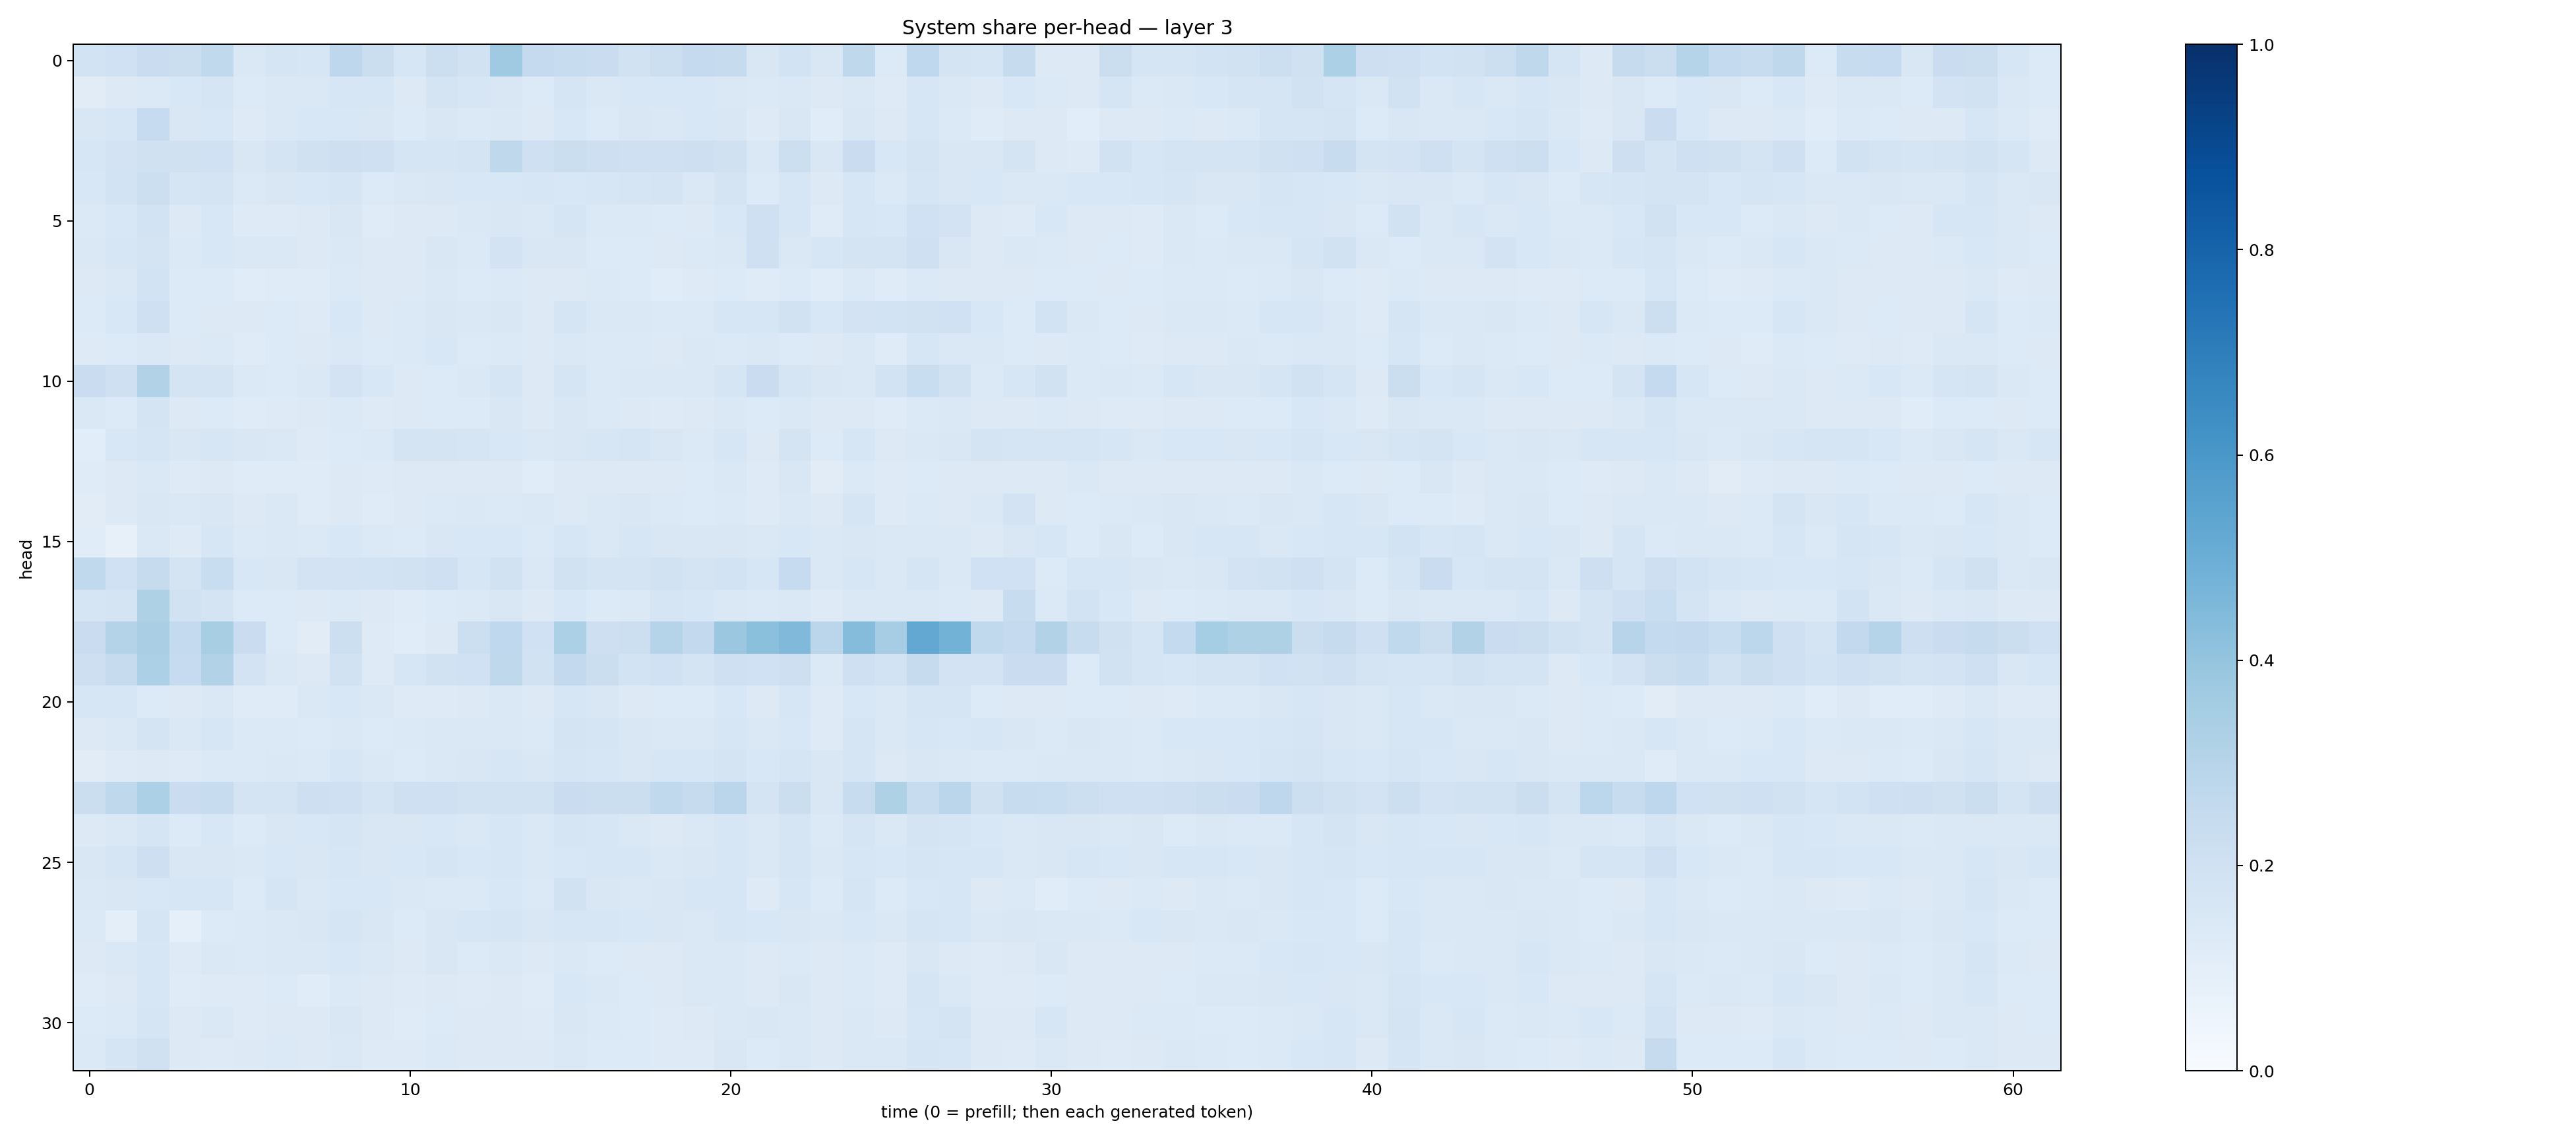

Values plotted in this chart, from the file beside it:
0.185699, 0.20142454, 0.22861405, 0.22599569, 0.26493883, 0.14093544, 0.17011468, 0.1571239, 0.27508524, 0.2236752, 0.15754409, 0.21865402, 0.1889069, 0.37103483, 0.25001317, 0.23912323, 0.22748959, 0.19499303, 0.21679905, 0.2514824, 0.24437498, 0.1502492, 0.1836294, 0.1495036
0.1109, 0.1264, 0.14, 0.1539, 0.1694, 0.1339, 0.1419, 0.1429, 0.1615, 0.1575, 0.1319, 0.1777, 0.1565, 0.1516, 0.1333, 0.1643, 0.1418, 0.1546, 0.1539, 0.1533, 0.1431, 0.14, 0.1439, 0.1308
0.149, 0.1569, 0.2466, 0.1486, 0.1545, 0.1245, 0.1474, 0.1526, 0.1535, 0.1491, 0.1348, 0.1489, 0.1406, 0.1433, 0.1288, 0.1542, 0.1331, 0.1511, 0.1419, 0.1532, 0.1513, 0.1245, 0.1516, 0.1158
0.16, 0.1807, 0.1989, 0.1964, 0.2013, 0.1505, 0.1788, 0.1987, 0.2133, 0.2098, 0.165, 0.1703, 0.1732, 0.2709, 0.2045, 0.22, 0.2144, 0.2035, 0.2043, 0.2139, 0.1976, 0.1467, 0.2156, 0.1522
0.1537, 0.1853, 0.2158, 0.1708, 0.1743, 0.1405, 0.1491, 0.1529, 0.167, 0.1338, 0.1461, 0.1506, 0.1539, 0.1558, 0.1601, 0.1536, 0.1594, 0.1699, 0.1768, 0.148, 0.1785, 0.1359, 0.1566, 0.1274
0.1367, 0.1546, 0.1858, 0.1323, 0.1543, 0.1226, 0.1212, 0.1265, 0.1497, 0.1196, 0.1251, 0.1251, 0.1412, 0.152, 0.143, 0.1662, 0.1383, 0.1397, 0.133, 0.1326, 0.1547, 0.2084, 0.158, 0.1193
0.1446, 0.1566, 0.1762, 0.1383, 0.1549, 0.1417, 0.1465, 0.132, 0.1445, 0.1266, 0.1322, 0.1488, 0.1386, 0.1811, 0.1486, 0.1487, 0.1359, 0.1351, 0.1328, 0.14, 0.1469, 0.2036, 0.1446, 0.1572
0.1266, 0.1454, 0.1872, 0.133, 0.1366, 0.1164, 0.1175, 0.1206, 0.1376, 0.127, 0.1309, 0.1449, 0.1352, 0.1386, 0.1255, 0.1323, 0.1376, 0.1349, 0.115, 0.1233, 0.1332, 0.1199, 0.1339, 0.1169
0.1335, 0.1533, 0.2067, 0.1346, 0.1316, 0.1296, 0.1344, 0.1249, 0.1529, 0.1305, 0.1376, 0.1519, 0.1432, 0.1506, 0.1327, 0.1652, 0.146, 0.1451, 0.1371, 0.1371, 0.1583, 0.1598, 0.19, 0.1545
0.1217, 0.1342, 0.1457, 0.1258, 0.1399, 0.1207, 0.1345, 0.1263, 0.1435, 0.1346, 0.14, 0.1548, 0.1344, 0.1384, 0.1275, 0.1481, 0.1389, 0.1375, 0.1272, 0.1428, 0.1384, 0.1409, 0.1363, 0.1291
0.2285, 0.2104, 0.3144, 0.1747, 0.1775, 0.1403, 0.1329, 0.1451, 0.1823, 0.1545, 0.1304, 0.1347, 0.1479, 0.1688, 0.1288, 0.1667, 0.1401, 0.1415, 0.1441, 0.1477, 0.1714, 0.2281, 0.1642, 0.1494
0.1407, 0.1338, 0.1771, 0.1296, 0.1347, 0.1204, 0.1248, 0.1253, 0.1377, 0.1245, 0.1291, 0.1331, 0.1363, 0.15, 0.1302, 0.1495, 0.1372, 0.1287, 0.1245, 0.1321, 0.1407, 0.1334, 0.1481, 0.1294
0.1056, 0.1548, 0.168, 0.1522, 0.1614, 0.1512, 0.146, 0.1247, 0.1349, 0.1379, 0.1759, 0.1779, 0.1656, 0.1545, 0.1419, 0.1486, 0.162, 0.1651, 0.1519, 0.1399, 0.1566, 0.1319, 0.1759, 0.1349
0.1182, 0.1305, 0.1456, 0.1247, 0.1253, 0.1174, 0.1208, 0.1194, 0.1305, 0.1225, 0.1284, 0.1253, 0.1319, 0.1319, 0.1142, 0.1304, 0.1311, 0.127, 0.1312, 0.1334, 0.142, 0.1216, 0.1509, 0.1113
0.1108, 0.1316, 0.1523, 0.1408, 0.1488, 0.1299, 0.1429, 0.1203, 0.1304, 0.1174, 0.1275, 0.1387, 0.1462, 0.139, 0.1477, 0.1254, 0.142, 0.1502, 0.1375, 0.1342, 0.1382, 0.1248, 0.1442, 0.1286
0.1157, 0.08191, 0.1437, 0.1246, 0.1583, 0.1383, 0.1418, 0.1404, 0.1531, 0.138, 0.133, 0.1517, 0.1543, 0.1538, 0.1383, 0.1597, 0.1428, 0.1578, 0.1515, 0.1485, 0.151, 0.1428, 0.154, 0.1449
0.264, 0.2016, 0.2447, 0.1796, 0.2321, 0.1542, 0.149, 0.1802, 0.1807, 0.1856, 0.194, 0.204, 0.1615, 0.1893, 0.1451, 0.1883, 0.1754, 0.1752, 0.1907, 0.1737, 0.1853, 0.1593, 0.2483, 0.1408
0.171, 0.1729, 0.323, 0.1904, 0.1755, 0.135, 0.1331, 0.125, 0.1383, 0.1274, 0.1189, 0.1351, 0.1374, 0.1505, 0.1328, 0.1545, 0.1355, 0.1402, 0.1693, 0.1581, 0.147, 0.1406, 0.148, 0.1246
0.2277, 0.3064, 0.3394, 0.2552, 0.3404, 0.2304, 0.1331, 0.111, 0.2162, 0.1247, 0.1154, 0.1279, 0.2173, 0.2675, 0.2014, 0.3308, 0.2126, 0.2175, 0.3005, 0.2603, 0.3807, 0.4182, 0.4457, 0.2852
0.214, 0.2435, 0.3312, 0.2493, 0.3097, 0.1829, 0.1449, 0.128, 0.1946, 0.122, 0.1564, 0.1894, 0.1993, 0.2729, 0.1947, 0.2597, 0.2215, 0.1846, 0.2001, 0.1722, 0.2106, 0.2026, 0.2122, 0.138
0.1597, 0.1619, 0.1355, 0.1298, 0.1481, 0.1176, 0.1173, 0.1419, 0.1549, 0.1436, 0.1225, 0.122, 0.1294, 0.1412, 0.1269, 0.1565, 0.1522, 0.1315, 0.1363, 0.135, 0.1537, 0.1275, 0.1574, 0.1219
0.1297, 0.1444, 0.1773, 0.1449, 0.1626, 0.1371, 0.1394, 0.1357, 0.1452, 0.135, 0.1402, 0.1424, 0.1436, 0.1453, 0.138, 0.1779, 0.1673, 0.1511, 0.1475, 0.1458, 0.1583, 0.1427, 0.1554, 0.1229
0.1105, 0.1246, 0.1271, 0.1237, 0.1371, 0.1404, 0.1445, 0.1377, 0.158, 0.1408, 0.136, 0.1418, 0.15, 0.1639, 0.1505, 0.1692, 0.158, 0.1495, 0.1569, 0.1587, 0.1735, 0.1559, 0.1646, 0.1487
0.2239, 0.2726, 0.3305, 0.2273, 0.2356, 0.1765, 0.1758, 0.2114, 0.2067, 0.1753, 0.2105, 0.207, 0.1948, 0.1893, 0.1889, 0.228, 0.2263, 0.2208, 0.2636, 0.244, 0.2842, 0.1764, 0.2207, 0.1485
0.1313, 0.1458, 0.1662, 0.1366, 0.1558, 0.1365, 0.1494, 0.1533, 0.1671, 0.1521, 0.1515, 0.1533, 0.1437, 0.1597, 0.1468, 0.1645, 0.1592, 0.1418, 0.1323, 0.1477, 0.1614, 0.1453, 0.1647, 0.1369
0.1493, 0.1693, 0.2113, 0.1494, 0.15, 0.1475, 0.1539, 0.1507, 0.1638, 0.1491, 0.1562, 0.1649, 0.1553, 0.1565, 0.1464, 0.153, 0.1565, 0.1601, 0.1477, 0.151, 0.1609, 0.1435, 0.1668, 0.1466
0.1444, 0.1513, 0.156, 0.1599, 0.162, 0.1337, 0.1658, 0.1455, 0.1555, 0.1525, 0.1407, 0.1389, 0.1392, 0.153, 0.1399, 0.1894, 0.1523, 0.1432, 0.1501, 0.1564, 0.1586, 0.124, 0.1589, 0.1364
0.1378, 0.1009, 0.1697, 0.08751, 0.1347, 0.1379, 0.1412, 0.1498, 0.1673, 0.1489, 0.1361, 0.1523, 0.1596, 0.1646, 0.1485, 0.1611, 0.158, 0.1536, 0.1508, 0.1482, 0.1628, 0.1539, 0.1496, 0.1426
0.1255, 0.141, 0.1598, 0.1233, 0.1464, 0.139, 0.1407, 0.1429, 0.1542, 0.1475, 0.1284, 0.1485, 0.1352, 0.1447, 0.1302, 0.1469, 0.1352, 0.1289, 0.1303, 0.1473, 0.1441, 0.128, 0.1374, 0.1273
0.1183, 0.1286, 0.1599, 0.1207, 0.1214, 0.1222, 0.1337, 0.1167, 0.1374, 0.1252, 0.1236, 0.1305, 0.1232, 0.129, 0.1207, 0.1553, 0.1445, 0.1347, 0.1278, 0.1461, 0.1408, 0.1277, 0.1497, 0.1286
0.1365, 0.1399, 0.1678, 0.1274, 0.1407, 0.1213, 0.1265, 0.1265, 0.1485, 0.1263, 0.1207, 0.1349, 0.1298, 0.1294, 0.1219, 0.1509, 0.1395, 0.135, 0.1246, 0.1322, 0.1412, 0.1505, 0.1464, 0.1293
0.1371, 0.1641, 0.1986, 0.1251, 0.1234, 0.1285, 0.1376, 0.1268, 0.1452, 0.1233, 0.1246, 0.1401, 0.1327, 0.1314, 0.1261, 0.141, 0.1341, 0.134, 0.1244, 0.1246, 0.1517, 0.1359, 0.1427, 0.126
